Image classification data set "Data" (ngue01/project_signe_des_main on GitHub). Class labels (4): maux tete augm, secours augm, vertige augm, vomissement augm.

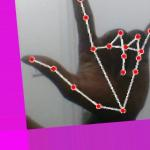
Label: secours augm

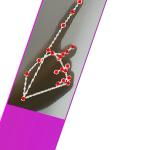
Label: vomissement augm

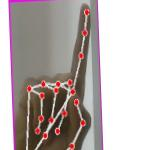
Label: vomissement augm

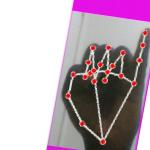
Label: maux tete augm

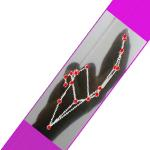
Label: vertige augm

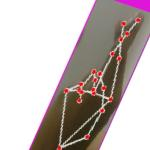
Label: vertige augm
